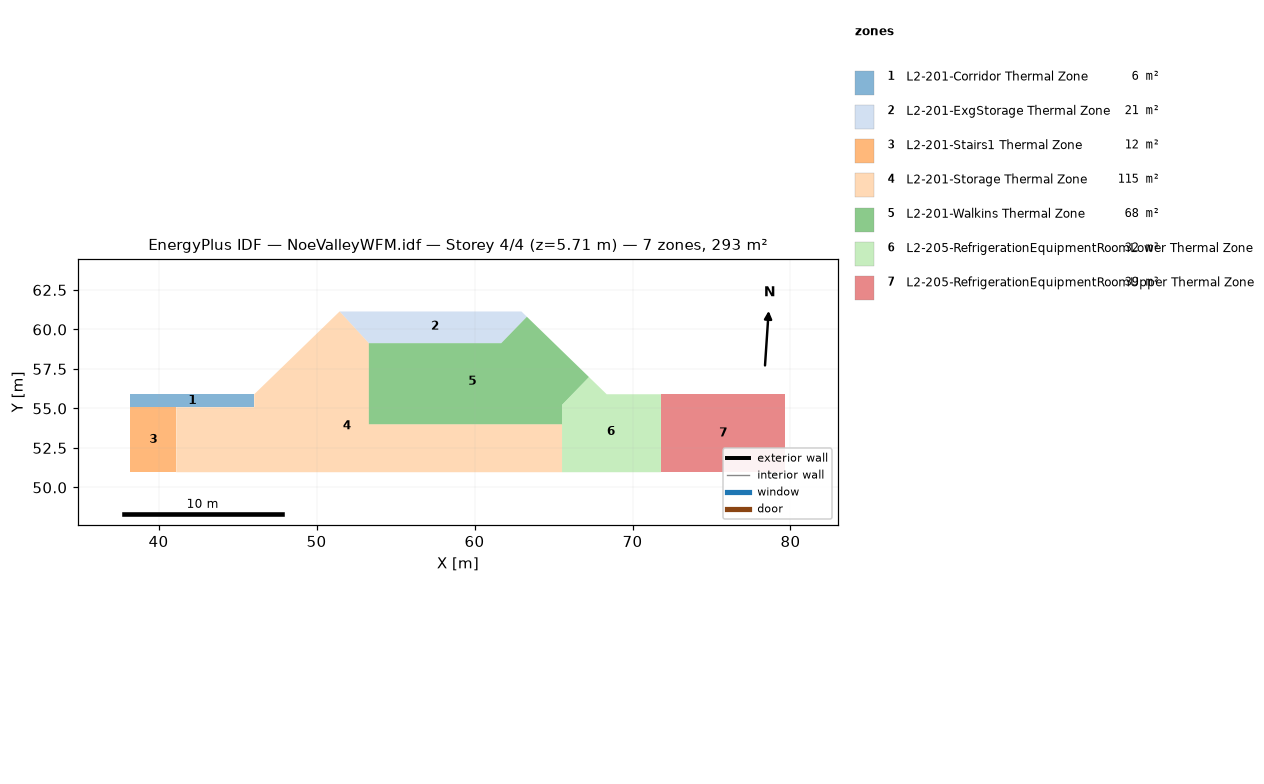
=== STOREY PLAN SPEC (per zone: floor XY polygon, exterior-wall plan segments, windows/doors) ===
zone 1: L2-201-Corridor Thermal Zone  (6.4 m²)
  floor: (46.05, 55.90) (46.05, 55.08) (38.22, 55.08) (38.22, 55.90)
zone 2: L2-201-ExgStorage Thermal Zone  (20.5 m²)
  floor: (63.31, 60.80) (61.69, 59.13) (53.31, 59.13) (51.46, 61.14) (62.97, 61.14)
zone 3: L2-201-Stairs1 Thermal Zone  (11.9 m²)
  floor: (41.12, 55.08) (41.12, 50.96) (38.22, 50.96) (38.22, 55.08)
zone 4: L2-201-Storage Thermal Zone  (115.3 m²)
  floor: (65.54, 54.00) (65.54, 50.96) (41.12, 50.96) (41.12, 55.08) (46.05, 55.08) (46.05, 55.90) (51.46, 61.14) (53.31, 59.13) (53.31, 54.00)
zone 5: L2-201-Walkins Thermal Zone  (68.3 m²)
  floor: (67.25, 56.99) (65.54, 55.23) (65.54, 54.00) (53.31, 54.00) (53.31, 59.13) (61.69, 59.13) (63.31, 60.80)
zone 6: L2-205-RefrigerationEquipmentRoomLower Thermal Zone  (31.9 m²)
  floor: (71.80, 55.90) (71.80, 50.96) (65.54, 50.96) (65.54, 55.23) (67.25, 56.99) (68.37, 55.90)
zone 7: L2-205-RefrigerationEquipmentRoomUpper Thermal Zone  (38.9 m²)
  floor: (79.67, 55.90) (79.67, 50.96) (71.80, 50.96) (71.80, 55.90)

=== DERIVED (storey summary) ===
Building: NoeValleyWFM.idf
Storey: 4 of 4  (floor level z = 5.71 m)
Storey gross floor area: 293.2 m²
Zones on this storey: 7
  - L2-201-Corridor Thermal Zone: floor 6.4 m²
  - L2-201-ExgStorage Thermal Zone: floor 20.5 m²
  - L2-201-Stairs1 Thermal Zone: floor 11.9 m²
  - L2-201-Storage Thermal Zone: floor 115.3 m²
  - L2-201-Walkins Thermal Zone: floor 68.3 m²
  - L2-205-RefrigerationEquipmentRoomLower Thermal Zone: floor 31.9 m²
  - L2-205-RefrigerationEquipmentRoomUpper Thermal Zone: floor 38.9 m²
Zone adjacency: (none detected)